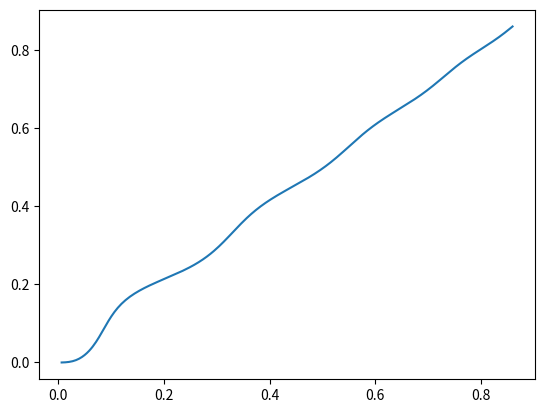

Source code (Python):
import numpy as np
import math
import matplotlib.pyplot as plt

test_theta = 0.0
test_x = 0.0
test_y = 0.0
path = []

def model(v, gamma):
    global test_theta, test_x, test_y, path
    L = 0.19

    #dynamics
    theta_dot = ((v/L)*(math.tan(gamma)))
    x_dot = v * math.cos(test_theta)
    y_dot = v * math.sin(test_theta)

    #derivatives
    test_theta= test_theta + theta_dot
    test_x = test_x + x_dot
    test_y = test_y + y_dot
    path.append([test_x, test_y])


desired_x = 1
desired_y = 1
delta_x = desired_x - test_x
delta_y = desired_y - test_y
Kv = 0.005
Kh = 1

while(math.sqrt(delta_x**2 + delta_y**2) > 0.2):
    delta_x = desired_x - test_x
    delta_y = desired_y - test_y
    theta = math.degrees(math.atan2(delta_y, delta_x))
    delta_theta = theta - test_theta

    distance = math.sqrt(delta_x**2 + delta_y**2)
    print("distance: %s" % distance)
    model(distance*Kv, delta_theta*Kh)
path = np.asarray(path)
plt.plot(path[:, 0], path[:, 1])
plt.show()
